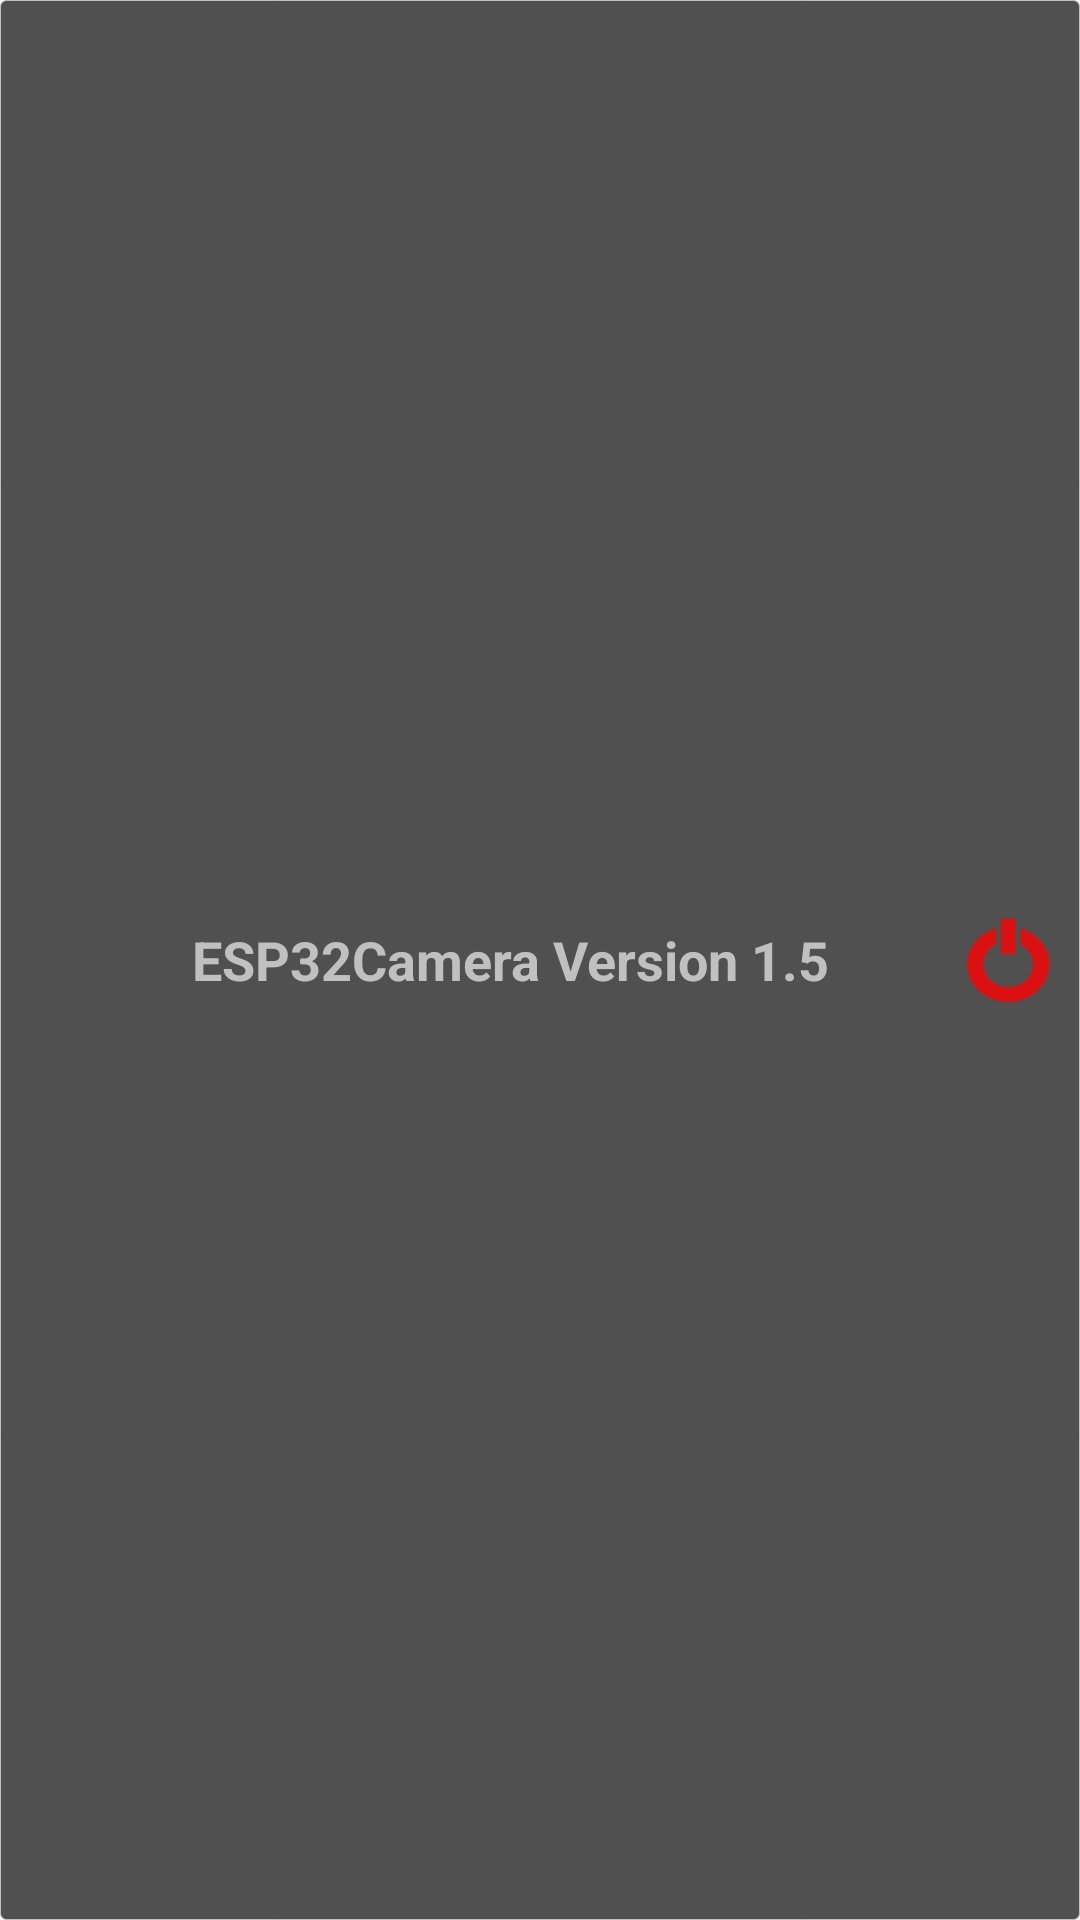

The Android layout XML behind this screen, and the referenced resources:
<!-- AndroidManifest.xml: application theme AppTheme -->
<!-- res/layout/app_bar.xml -->
<?xml version="1.0" encoding="utf-8"?>
<android.support.v7.widget.Toolbar xmlns:android="http://schemas.android.com/apk/res/android"
    xmlns:app="http://schemas.android.com/apk/res-auto"
    xmlns:tools="http://schemas.android.com/tools"
    android:id="@+id/app_bar"
    android:layout_width="match_parent"
    android:layout_height="wrap_content"
    android:background="@drawable/bg_toolbar_border"
    android:theme="@android:style/Theme.Black"
    android:visibility="visible"
    app:layout_constraintBottom_toTopOf="parent">

    <RelativeLayout
        android:layout_width="match_parent"
        android:layout_height="wrap_content"
        android:background="@android:color/transparent">

        <ImageButton
            android:id="@+id/btnBack"
            android:layout_width="48dp"
            android:layout_height="48dp"
            android:layout_centerVertical="true"
            android:background="@android:color/transparent"
            android:contentDescription="Back Button Image"
            android:padding="5dp"
            android:scaleType="fitCenter"
            android:src="@drawable/ic_toolbar_button_back_bw"
            android:visibility="invisible" />

        <TextView
            android:id="@+id/txtAppBarTitle"
            android:layout_width="wrap_content"
            android:layout_height="wrap_content"
            android:layout_centerHorizontal="true"
            android:layout_centerVertical="true"
            android:layout_toStartOf="@+id/btnExit"
            android:layout_toLeftOf="@+id/btnExit"
            android:layout_toEndOf="@+id/btnBack"
            android:layout_toRightOf="@+id/btnBack"
            android:gravity="fill_horizontal|center"
            android:text="@string/title_appbar_esp32cam"
            android:textColor="@color/lightGray"
            android:textSize="18sp"
            android:textStyle="bold" />

        <ImageButton
            android:id="@+id/btnExit"
            android:layout_width="48dp"
            android:layout_height="48dp"
            android:layout_alignParentRight="true"
            android:layout_centerVertical="true"
            android:adjustViewBounds="false"
            android:background="@android:color/transparent"
            android:contentDescription="Exit Button Image"
            android:cropToPadding="false"
            android:elevation="0dp"
            android:onClick="exitApp"
            android:padding="5dp"
            android:scaleType="centerCrop"
            android:src="@drawable/ic_toolbar_button_exit"
            android:visibility="visible" />

    </RelativeLayout>
</android.support.v7.widget.Toolbar>
<!-- resources referenced by this layout -->
<resources>
  <color name="lightGray">#C0C0C0</color>
  <!-- drawable bg_toolbar_border (drawable) -->
  <?xml version="1.0" encoding="utf-8"?>
  <shape xmlns:android="http://schemas.android.com/apk/res/android"
         android:shape="rectangle">
      <gradient android:startColor="@color/darkGray"
                android:endColor="@color/darkGray"
                android:angle="-90" />
      <corners android:radius="2dp" />
      <stroke android:width="1px" android:color="@color/lightGray" />
  </shape>
  <!-- drawable ic_toolbar_button_back_bw: png bitmap (drawable, 789 bytes) -->
  <!-- drawable ic_toolbar_button_exit: png bitmap (drawable, 664 bytes) -->
  <string name="title_appbar_esp32cam">ESP32Camera Version 1.5</string>
  <style name="AppTheme" parent="Theme.AppCompat.Light.DarkActionBar">
          
          <item name="colorPrimary">@color/colorPrimary</item>
          <item name="colorPrimaryDark">@color/colorPrimaryDark</item>
          <item name="colorAccent">@color/colorAccent</item>
      </style>
  <color name="darkGray">#505050</color>
  <color name="colorPrimary">#3F51B5</color>
  <color name="colorPrimaryDark">#303F9F</color>
  <color name="colorAccent">#FF4081</color>
</resources>
